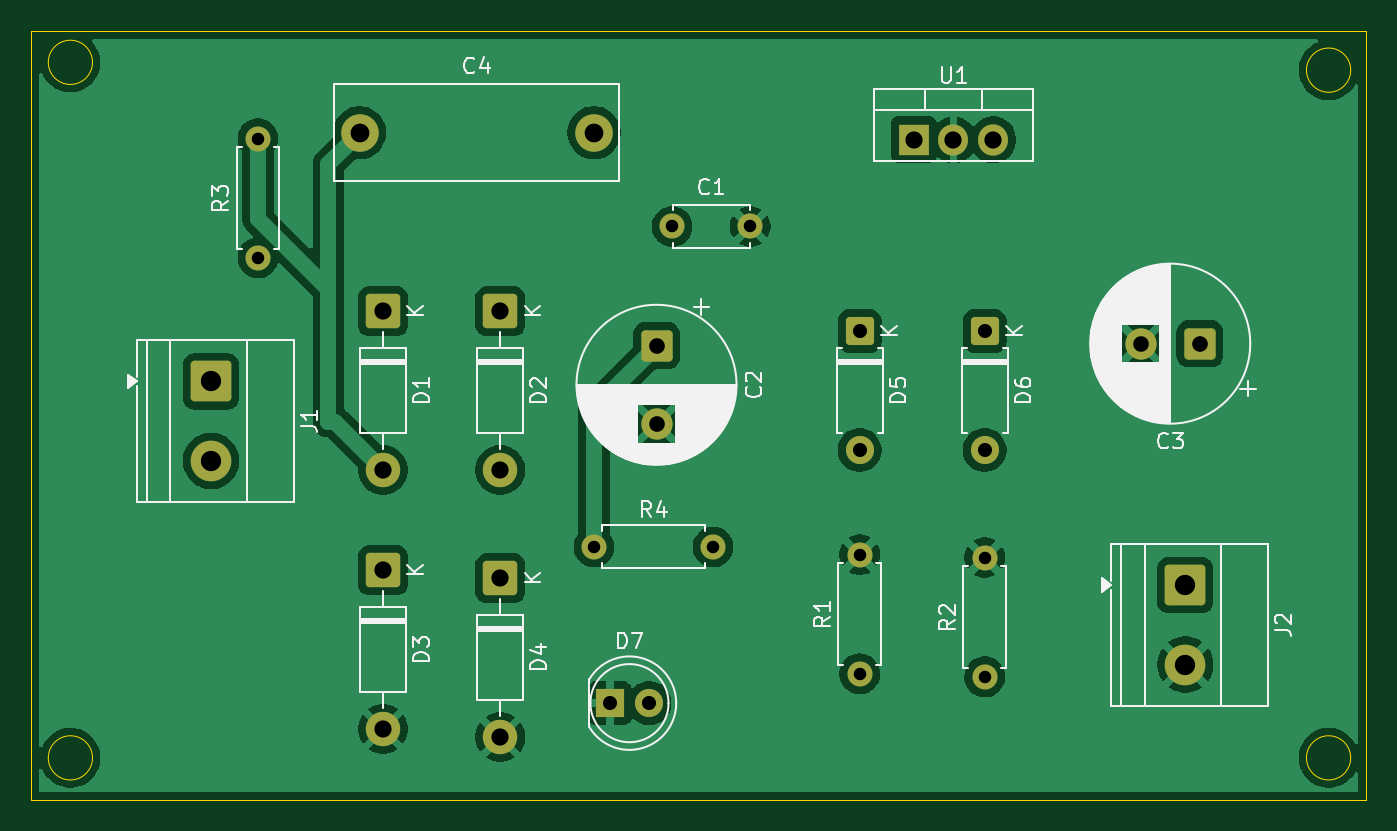
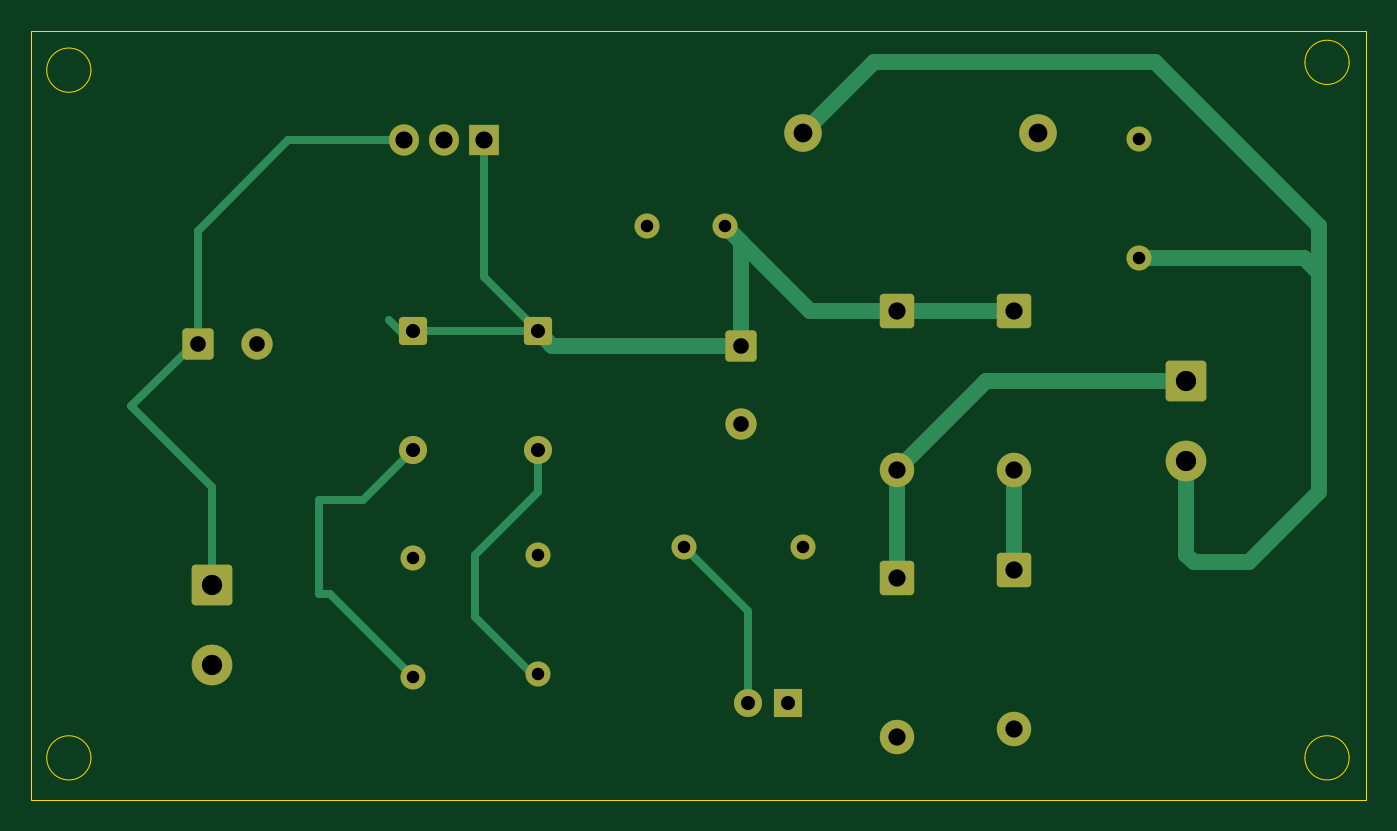
Circuit board: 11 layer files. Board 85.4 x 49.2 mm.
- bottom_copper: Transformerless Power Supply-B_Cu.gbr (7433 bytes)
- bottom_mask: Transformerless Power Supply-B_Mask.gbr (3228 bytes)
- paste: Transformerless Power Supply-B_Paste.gbr (488 bytes)
- bottom_silk: Transformerless Power Supply-B_Silkscreen.gbr (489 bytes)
- outline: Transformerless Power Supply-Edge_Cuts.gbr (1284 bytes)
- top_copper: Transformerless Power Supply-F_Cu.gbr (73706 bytes)
- top_mask: Transformerless Power Supply-F_Mask.gbr (3228 bytes)
- paste: Transformerless Power Supply-F_Paste.gbr (488 bytes)
- top_silk: Transformerless Power Supply-F_Silkscreen.gbr (45177 bytes)
- drill: Transformerless Power Supply-NPTH.drl (276 bytes)
- drill: Transformerless Power Supply-PTH.drl (1169 bytes)

=== bottom_copper: Transformerless Power Supply-B_Cu.gbr (7433 bytes, source omitted) ===
=== bottom_mask: Transformerless Power Supply-B_Mask.gbr (3228 bytes, source withheld) ===
=== paste: Transformerless Power Supply-B_Paste.gbr ===
%TF.GenerationSoftware,KiCad,Pcbnew,10.0.3*%
%TF.CreationDate,2026-08-30T02:55:00+05:30*%
%TF.ProjectId,Transformerless Power Supply,5472616e-7366-46f7-926d-65726c657373,rev?*%
%TF.SameCoordinates,Original*%
%TF.FileFunction,Paste,Bot*%
%TF.FilePolarity,Positive*%
%FSLAX46Y46*%
G04 Gerber Fmt 4.6, Leading zero omitted, Abs format (unit mm)*
G04 Created by KiCad (PCBNEW 10.0.3) date 2026-08-30 02:55:00*
%MOMM*%
%LPD*%
G01*
G04 APERTURE LIST*
G04 APERTURE END LIST*
M02*

=== bottom_silk: Transformerless Power Supply-B_Silkscreen.gbr ===
%TF.GenerationSoftware,KiCad,Pcbnew,10.0.3*%
%TF.CreationDate,2026-08-30T02:55:00+05:30*%
%TF.ProjectId,Transformerless Power Supply,5472616e-7366-46f7-926d-65726c657373,rev?*%
%TF.SameCoordinates,Original*%
%TF.FileFunction,Legend,Bot*%
%TF.FilePolarity,Positive*%
%FSLAX46Y46*%
G04 Gerber Fmt 4.6, Leading zero omitted, Abs format (unit mm)*
G04 Created by KiCad (PCBNEW 10.0.3) date 2026-08-30 02:55:00*
%MOMM*%
%LPD*%
G01*
G04 APERTURE LIST*
G04 APERTURE END LIST*
M02*

=== outline: Transformerless Power Supply-Edge_Cuts.gbr ===
%TF.GenerationSoftware,KiCad,Pcbnew,10.0.3*%
%TF.CreationDate,2026-08-30T02:55:00+05:30*%
%TF.ProjectId,Transformerless Power Supply,5472616e-7366-46f7-926d-65726c657373,rev?*%
%TF.SameCoordinates,Original*%
%TF.FileFunction,Profile,NP*%
%FSLAX46Y46*%
G04 Gerber Fmt 4.6, Leading zero omitted, Abs format (unit mm)*
G04 Created by KiCad (PCBNEW 10.0.3) date 2026-08-30 02:55:00*
%MOMM*%
%LPD*%
G01*
G04 APERTURE LIST*
%TA.AperFunction,Profile*%
%ADD10C,0.050000*%
%TD*%
G04 APERTURE END LIST*
D10*
X24000000Y-38000000D02*
X109392431Y-38000000D01*
X109392431Y-87186750D01*
X24000000Y-87186750D01*
X24000000Y-38000000D01*
X27914214Y-40000000D02*
G75*
G02*
X25085786Y-40000000I-1414214J0D01*
G01*
X25085786Y-40000000D02*
G75*
G02*
X27914214Y-40000000I1414214J0D01*
G01*
X27914214Y-84500000D02*
G75*
G02*
X25085786Y-84500000I-1414214J0D01*
G01*
X25085786Y-84500000D02*
G75*
G02*
X27914214Y-84500000I1414214J0D01*
G01*
X108414214Y-40500000D02*
G75*
G02*
X105585786Y-40500000I-1414214J0D01*
G01*
X105585786Y-40500000D02*
G75*
G02*
X108414214Y-40500000I1414214J0D01*
G01*
X108414214Y-84500000D02*
G75*
G02*
X105585786Y-84500000I-1414214J0D01*
G01*
X105585786Y-84500000D02*
G75*
G02*
X108414214Y-84500000I1414214J0D01*
G01*
M02*

=== top_copper: Transformerless Power Supply-F_Cu.gbr (73706 bytes, source omitted) ===
=== top_mask: Transformerless Power Supply-F_Mask.gbr (3228 bytes, source withheld) ===
=== paste: Transformerless Power Supply-F_Paste.gbr ===
%TF.GenerationSoftware,KiCad,Pcbnew,10.0.3*%
%TF.CreationDate,2026-08-30T02:55:00+05:30*%
%TF.ProjectId,Transformerless Power Supply,5472616e-7366-46f7-926d-65726c657373,rev?*%
%TF.SameCoordinates,Original*%
%TF.FileFunction,Paste,Top*%
%TF.FilePolarity,Positive*%
%FSLAX46Y46*%
G04 Gerber Fmt 4.6, Leading zero omitted, Abs format (unit mm)*
G04 Created by KiCad (PCBNEW 10.0.3) date 2026-08-30 02:55:00*
%MOMM*%
%LPD*%
G01*
G04 APERTURE LIST*
G04 APERTURE END LIST*
M02*

=== top_silk: Transformerless Power Supply-F_Silkscreen.gbr (45177 bytes, source omitted) ===
=== drill: Transformerless Power Supply-NPTH.drl ===
M48
; DRILL file KiCad 10.0.3 date 2026-08-30T02:55:04
; FORMAT={-:-/ absolute / metric / decimal}
; #@! TF.CreationDate,2026-08-30T02:55:04+05:30
; #@! TF.GenerationSoftware,Kicad,Pcbnew,10.0.3
; #@! TF.FileFunction,NonPlated,1,2,NPTH
FMAT,2
METRIC
%
G90
G05
M30

=== drill: Transformerless Power Supply-PTH.drl ===
M48
; DRILL file KiCad 10.0.3 date 2026-08-30T02:55:04
; FORMAT={-:-/ absolute / metric / decimal}
; #@! TF.CreationDate,2026-08-30T02:55:04+05:30
; #@! TF.GenerationSoftware,Kicad,Pcbnew,10.0.3
; #@! TF.FileFunction,Plated,1,2,PTH
FMAT,2
METRIC
; #@! TA.AperFunction,Plated,PTH,ComponentDrill
T1C0.800
; #@! TA.AperFunction,Plated,PTH,ComponentDrill
T2C0.900
; #@! TA.AperFunction,Plated,PTH,ComponentDrill
T3C1.000
; #@! TA.AperFunction,Plated,PTH,ComponentDrill
T4C1.100
; #@! TA.AperFunction,Plated,PTH,ComponentDrill
T5C1.200
; #@! TA.AperFunction,Plated,PTH,ComponentDrill
T6C1.300
%
G90
G05
T1
X38.5Y-44.88
X38.5Y-52.5
X60.0Y-71.0
X65.0Y-50.5
X67.62Y-71.0
X70.0Y-50.5
X77.0Y-71.5
X77.0Y-79.12
X85.0Y-71.69
X85.0Y-79.31
T2
X61.0Y-81.0
X63.54Y-81.0
X77.0Y-57.19
X77.0Y-64.81
X85.0Y-57.19
X85.0Y-64.81
T3
X64.0Y-58.132
X64.0Y-63.132
X94.968Y-58.0
X98.768Y-58.0
T4
X46.5Y-55.92
X46.5Y-66.08
X46.5Y-72.5
X46.5Y-82.66
X54.0Y-55.92
X54.0Y-66.08
X54.0Y-73.0
X54.0Y-83.16
X80.46Y-44.95
X83.0Y-44.95
X85.54Y-44.95
T5
X45.0Y-44.5
X60.0Y-44.5
T6
X35.5Y-60.42
X35.5Y-65.5
X97.828Y-73.455
X97.828Y-78.535
M30
